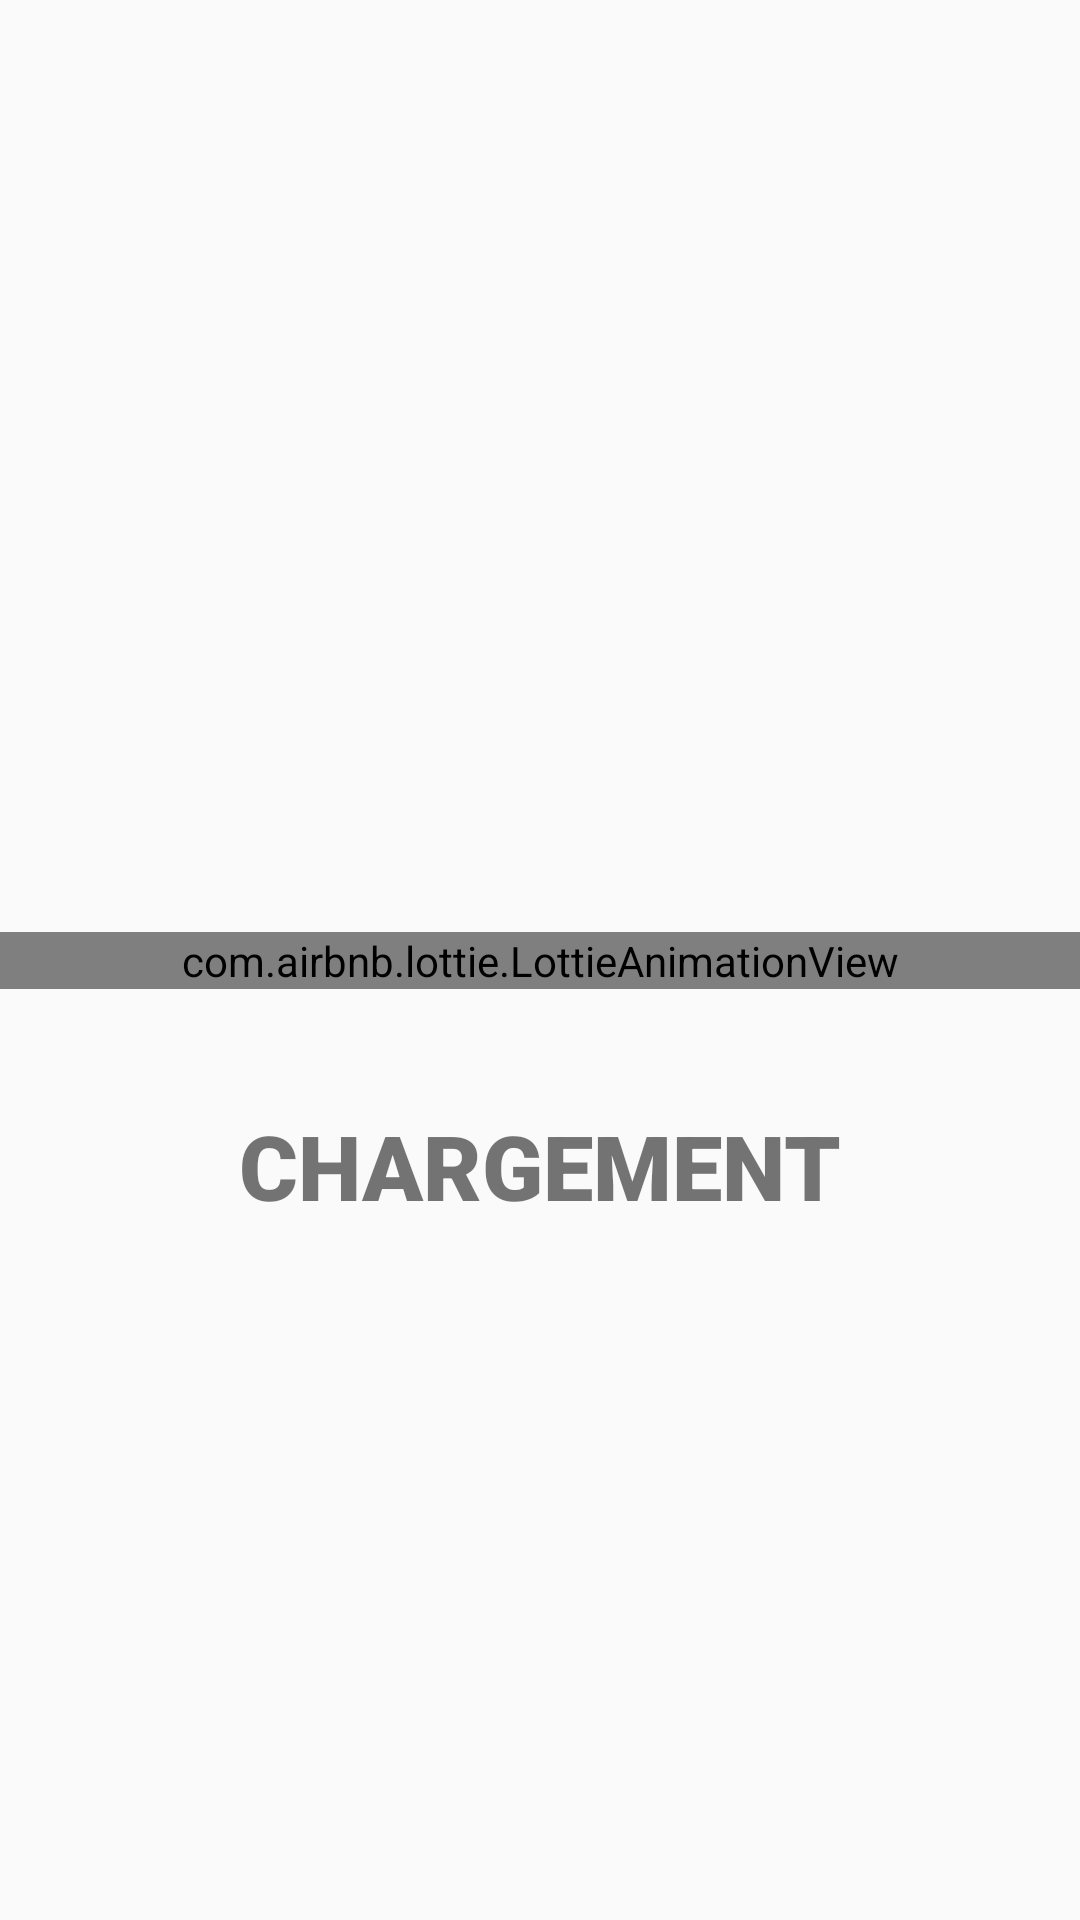

Here is an Android app screen rendered from its layout file. Give the layout XML and the strings, colors and styles it references.
<!-- AndroidManifest.xml: activity theme Theme.AppCompat.DayNight.NoActionBar -->
<!-- res/layout/activity_splash.xml -->
<?xml version="1.0" encoding="utf-8"?>
<androidx.constraintlayout.widget.ConstraintLayout xmlns:android="http://schemas.android.com/apk/res/android"
    xmlns:app="http://schemas.android.com/apk/res-auto"
    xmlns:tools="http://schemas.android.com/tools"
    android:layout_width="match_parent"
    android:layout_height="match_parent"
    tools:context=".ui.splash.SplashActivity">

    <com.airbnb.lottie.LottieAnimationView
        android:id="@+id/loader"
        android:layout_width="match_parent"
        android:layout_height="wrap_content"
        app:layout_constraintBottom_toBottomOf="parent"
        app:layout_constraintEnd_toEndOf="parent"
        app:layout_constraintStart_toStartOf="parent"
        app:layout_constraintTop_toTopOf="parent"
        app:lottie_autoPlay="true"
        app:lottie_rawRes="@raw/loader" />

    <TextView
        android:layout_width="wrap_content"
        android:layout_height="wrap_content"
        android:fontFamily="sans-serif-black"
        android:text="@string/chargement"
        android:textSize="30sp"
        app:layout_constraintEnd_toEndOf="parent"
        app:layout_constraintStart_toStartOf="parent"
        app:layout_constraintVertical_bias="0.2"
        app:layout_constraintBottom_toBottomOf="parent"
        app:layout_constraintTop_toTopOf="@id/loader" />
</androidx.constraintlayout.widget.ConstraintLayout>
<!-- resources referenced by this layout -->
<resources>
  <string name="chargement">CHARGEMENT</string>
</resources>
